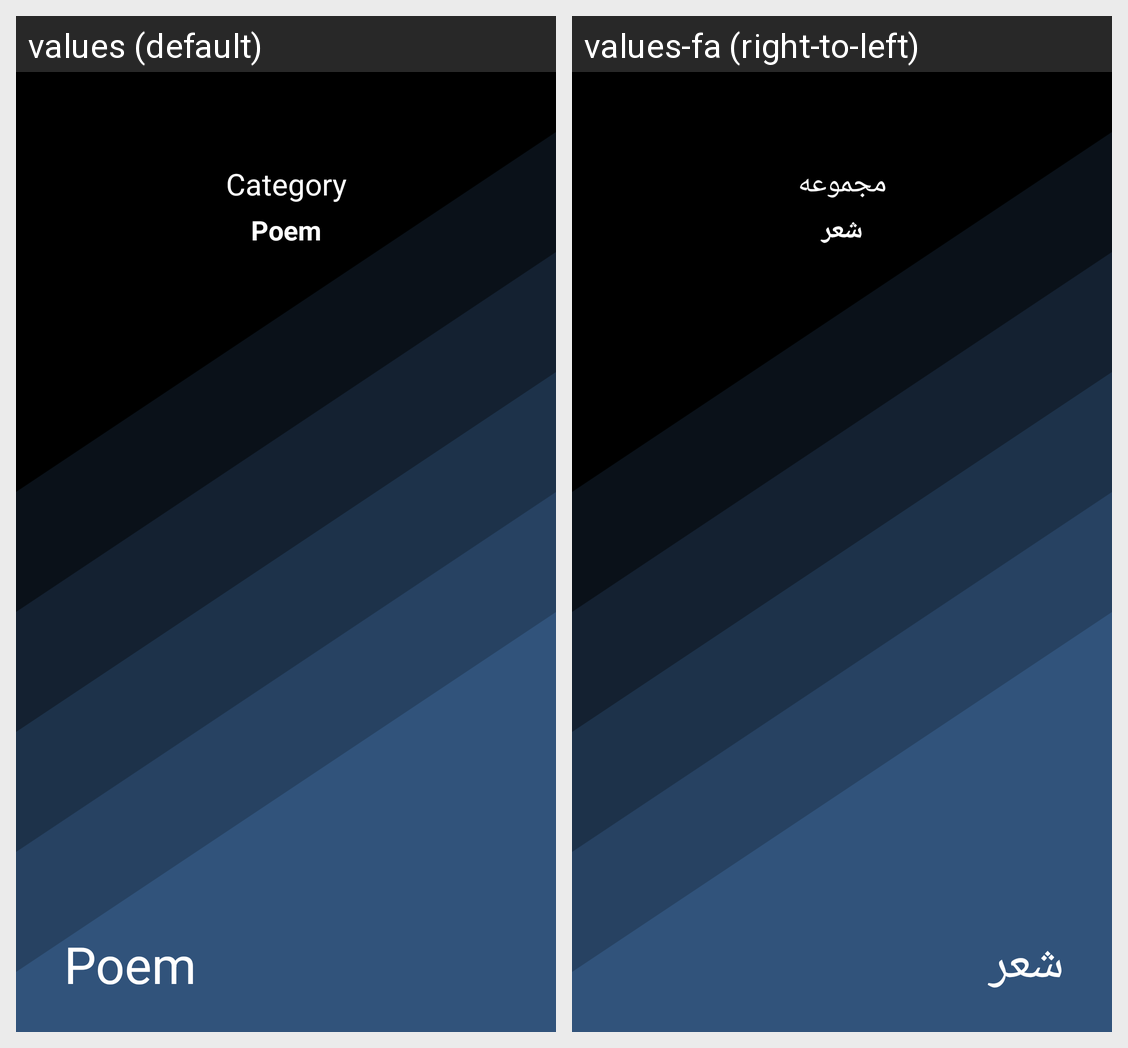

This grid shows one Android layout under two languages. Give, for every string resource on the screen, its name, the default text and each shown locale's text.
Android screen res/layout/poem_header.xml rendered under 2 locales, left to right: values (default), values-fa (right-to-left). Device: Nexus 5 (rendered at 1080×1920; each locale shown at half size, 540×960, under a caption strip naming it); theme AppTheme.
Strings drawn on this screen, with the default value and each locale's value (text and hints the layout hard-codes, and strings that could not be matched under every locale, appear in the picture but are not listed):

category
  values: Category
  values-fa: مجموعه

poem
  values: Poem
  values-fa: شعر
